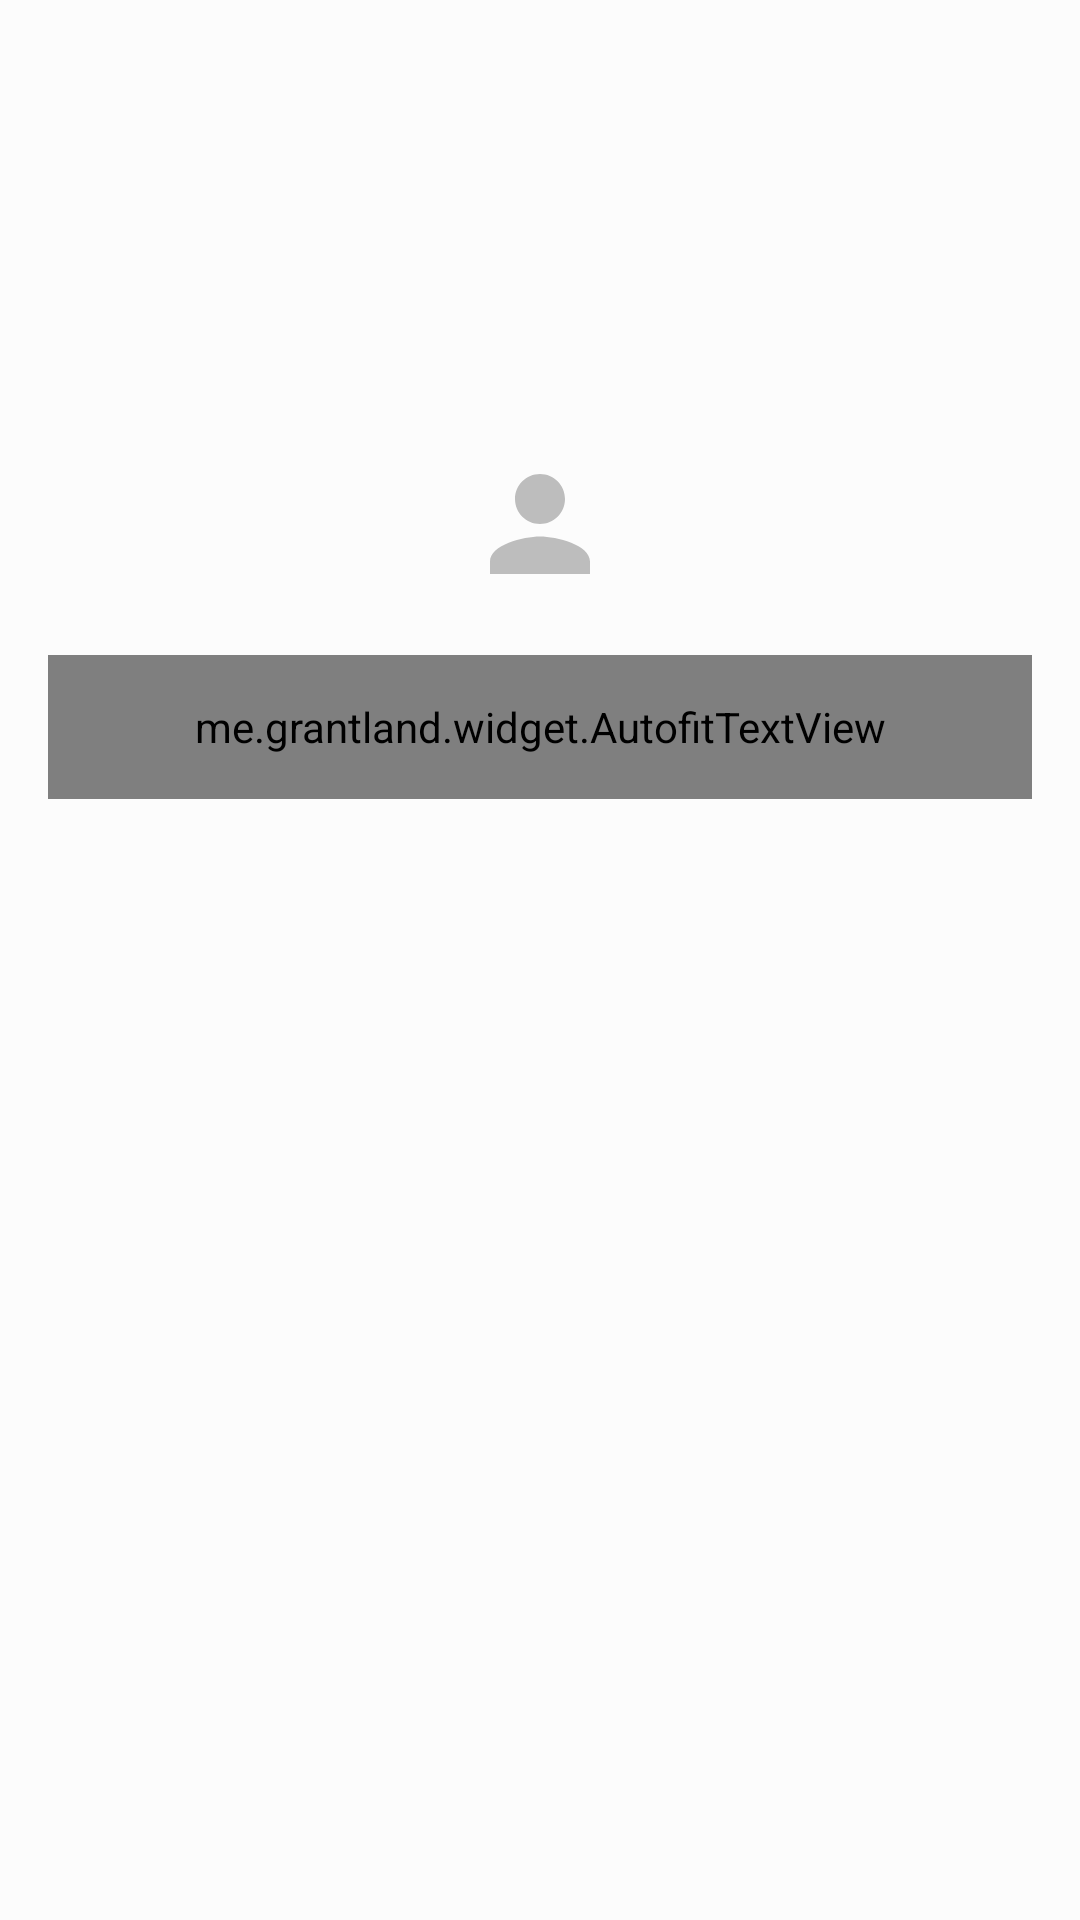

This screen was rendered from an Android layout file. Write that file and the resources it references.
<!-- AndroidManifest.xml: application theme AppTheme -->
<!-- res/layout/menu_table.xml -->
<android.support.constraint.ConstraintLayout
	xmlns:android="http://schemas.android.com/apk/res/android"
	xmlns:app="http://schemas.android.com/apk/res-auto"
	android:id="@+id/list_item"
	android:orientation="horizontal"
	android:layout_width="match_parent"
	android:layout_height="100dp"
	android:background="@drawable/touch_bg"
	android:gravity="center_vertical">


	<ImageView
		android:layout_width="80dp"
		android:src="@drawable/ic_infor"
		android:id="@+id/icon"
		android:layout_marginStart="16dp"
		app:layout_constraintLeft_toLeftOf="parent"
		android:layout_marginEnd="16dp"
		app:layout_constraintRight_toRightOf="parent"
		android:layout_marginTop="8dp"
		app:layout_constraintTop_toTopOf="parent"
		app:layout_constraintBottom_toBottomOf="parent"
		android:layout_marginBottom="16dp"
		app:layout_constraintVertical_bias="0.25"
		android:layout_height="50dp"
		android:layout_marginLeft="16dp"
		android:layout_marginRight="16dp"/>

	<me.grantland.widget.AutofitTextView
		android:text="成績查詢"
		android:layout_width="0dp"
		android:layout_height="48dp"
		android:textSize="18dp"
		android:id="@+id/name"
		android:lines="1"
		android:textColor="@color/grey_900"
		android:textAlignment="center"
		android:layout_marginEnd="16dp"
		app:layout_constraintRight_toRightOf="parent"
		android:layout_marginStart="16dp"
		app:layout_constraintLeft_toLeftOf="parent"
		app:layout_constraintTop_toBottomOf="@+id/icon"
		app:layout_constraintBottom_toBottomOf="parent"
		android:layout_marginBottom="16dp"
		app:layout_constraintVertical_bias="0.050000012"
		android:layout_marginLeft="16dp"
		android:layout_marginRight="16dp"/>

</android.support.constraint.ConstraintLayout>
<!-- resources referenced by this layout -->
<resources>
  <color name="grey_900">#212121</color>
  <!-- drawable ic_infor (drawable) -->
  <vector xmlns:android="http://schemas.android.com/apk/res/android"
          android:width="28dp"
          android:height="28dp"
          android:viewportWidth="24.0"
          android:viewportHeight="24.0"
  		android:tint="#BDBDBD">
      <path
          android:fillColor="#BDBDBD"
          android:pathData="M12,12c2.21,0 4,-1.79 4,-4s-1.79,-4 -4,-4 -4,1.79 -4,4 1.79,4 4,4zM12,14c-2.67,0 -8,1.34 -8,4v2h16v-2c0,-2.66 -5.33,-4 -8,-4z"/>
  </vector>
  <!-- drawable touch_bg (drawable) -->
  <?xml version="1.0" encoding="utf-8"?>
  <selector xmlns:android="http://schemas.android.com/apk/res/android">
  	<item android:drawable="@color/grey_400" android:state_pressed="true"/>
  	<item android:drawable="@color/grey_400" android:state_focused="true"/>
  	<item android:drawable="@color/white_transparent"/>
  </selector>
  <style name="AppTheme" parent="Theme.AppCompat.Light">
  		
  		<item name="colorPrimary">@color/colorPrimary</item>
  		<item name="colorPrimaryDark">@color/colorPrimaryDark</item>
  		<item name="colorAccent">@color/colorAccent</item>
  		<item name="android:textColor">#FF808080</item>
  	</style>
  <color name="grey_400">#BDBDBD</color>
  <color name="white_transparent">#8dffffff</color>
  <color name="colorPrimary">@color/amber_700</color>
  <color name="colorPrimaryDark">@color/orange_500</color>
  <color name="colorAccent">@color/blue_500</color>
  <color name="amber_700">#FFA000</color>
  <color name="orange_500">#FF9800</color>
  <color name="blue_500">#2196F3</color>
</resources>
